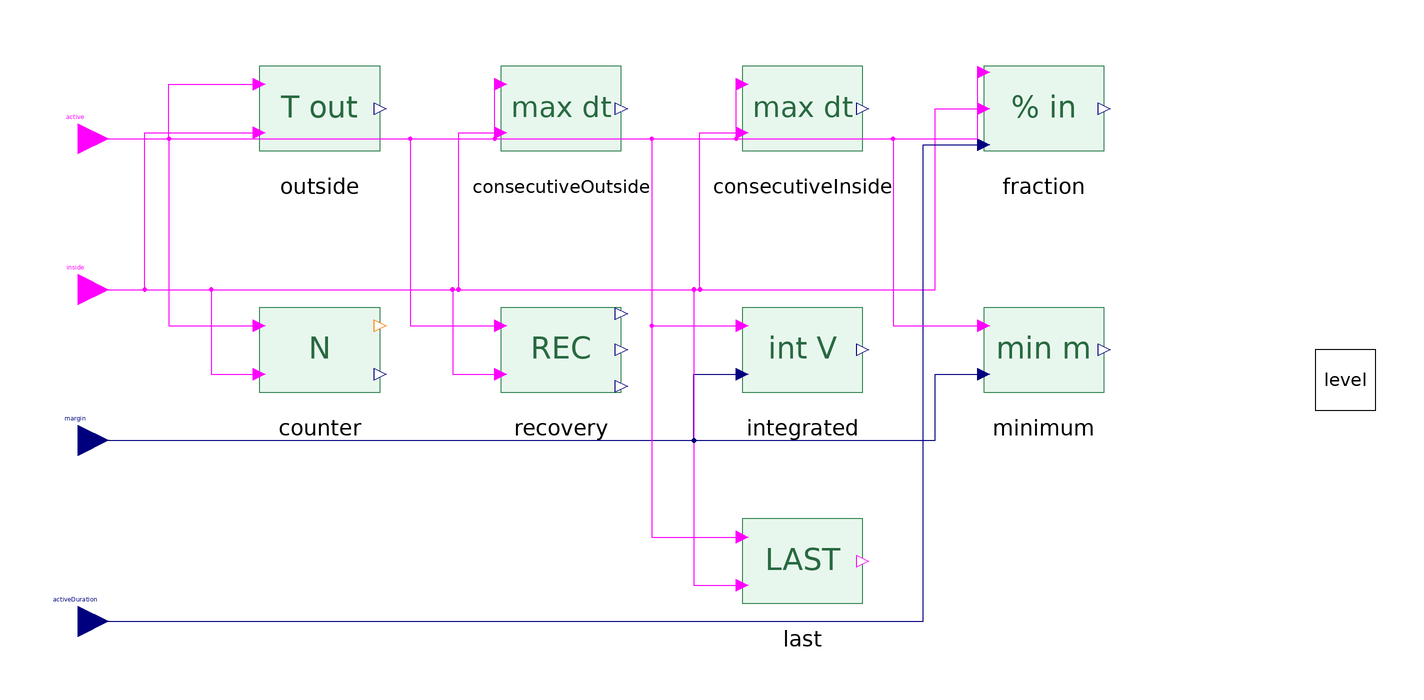

Above is the diagram view of the following Modelica model: its components placed by their Placement annotations and its connect equations drawn as lines.

block LevelStatistics "One A/B/C temporal lane"
    parameter Modelica.Units.SI.Time samplePeriod=0.05;
    Modelica.Blocks.Interfaces.BooleanInput active annotation(Placement(transformation(extent={{-220,70},{-200,90}}),iconTransformation(extent={{-110,50},{-90,70}})));
    Modelica.Blocks.Interfaces.BooleanInput inside annotation(Placement(transformation(extent={{-220,20},{-200,40}}),iconTransformation(extent={{-110,10},{-90,30}})));
    Modelica.Blocks.Interfaces.RealInput margin annotation(Placement(transformation(extent={{-220,-30},{-200,-10}}),iconTransformation(extent={{-110,-30},{-90,-10}})));
    Modelica.Blocks.Interfaces.RealInput activeDuration annotation(Placement(transformation(extent={{-220,-90},{-200,-70}}),iconTransformation(extent={{-110,-70},{-90,-50}})));
    LevelEvidenceOutput level annotation(Placement(transformation(extent={{200,-10},{220,10}}),iconTransformation(extent={{90,-10},{110,10}})));
  protected
    OutsideDuration outside annotation(Placement(transformation(extent={{-150,70},{-110,110}})));
    ConsecutiveDuration consecutiveOutside annotation(Placement(transformation(extent={{-70,70},{-30,110}})));
    ConsecutiveDuration consecutiveInside(trackInside=true) annotation(Placement(transformation(extent={{10,70},{50,110}})));
    InsideFraction fraction annotation(Placement(transformation(extent={{90,70},{130,110}})));
    ViolationCounter counter annotation(Placement(transformation(extent={{-150,-10},{-110,30}})));
    RecoveryTiming recovery annotation(Placement(transformation(extent={{-70,-10},{-30,30}})));
    IntegratedViolation integrated annotation(Placement(transformation(extent={{10,-10},{50,30}})));
    MinimumMargin minimum(samplePeriod=samplePeriod) annotation(Placement(transformation(extent={{90,-10},{130,30}})));
    LastMembership last annotation(Placement(transformation(extent={{10,-80},{50,-40}})));
  equation
    connect(active,outside.active) annotation(Line(points={{-210,80},{-180,80},{-180,98},{-152,98}},color={255,0,255}));
    connect(inside,outside.inside) annotation(Line(points={{-210,30},{-188,30},{-188,82},{-152,82}},color={255,0,255}));
    connect(active,consecutiveOutside.active) annotation(Line(points={{-210,80},{-72,80},{-72,98}},color={255,0,255}));
    connect(inside,consecutiveOutside.inside) annotation(Line(points={{-210,30},{-84,30},{-84,82},{-72,82}},color={255,0,255}));
    connect(active,consecutiveInside.active) annotation(Line(points={{-210,80},{8,80},{8,98}},color={255,0,255}));
    connect(inside,consecutiveInside.inside) annotation(Line(points={{-210,30},{-4,30},{-4,82},{8,82}},color={255,0,255}));
    connect(active,fraction.active) annotation(Line(points={{-210,80},{88,80},{88,102}},color={255,0,255}));
    connect(inside,fraction.inside) annotation(Line(points={{-210,30},{74,30},{74,90},{88,90}},color={255,0,255}));
    connect(activeDuration,fraction.activeDuration) annotation(Line(points={{-210,-80},{70,-80},{70,78},{88,78}},color={0,0,127}));
    connect(active,counter.active) annotation(Line(points={{-210,80},{-180,80},{-180,18},{-152,18}},color={255,0,255}));
    connect(inside,counter.inside) annotation(Line(points={{-210,30},{-166,30},{-166,2},{-152,2}},color={255,0,255}));
    connect(active,recovery.active) annotation(Line(points={{-210,80},{-100,80},{-100,18},{-72,18}},color={255,0,255}));
    connect(inside,recovery.inside) annotation(Line(points={{-210,30},{-86,30},{-86,2},{-72,2}},color={255,0,255}));
    connect(active,integrated.active) annotation(Line(points={{-210,80},{-20,80},{-20,18},{8,18}},color={255,0,255}));
    connect(margin,integrated.margin) annotation(Line(points={{-210,-20},{-6,-20},{-6,2},{8,2}},color={0,0,127}));
    connect(active,minimum.active) annotation(Line(points={{-210,80},{60,80},{60,18},{88,18}},color={255,0,255}));
    connect(margin,minimum.margin) annotation(Line(points={{-210,-20},{74,-20},{74,2},{88,2}},color={0,0,127}));
    connect(active,last.active) annotation(Line(points={{-210,80},{-20,80},{-20,-52},{8,-52}},color={255,0,255}));
    connect(inside,last.inside) annotation(Line(points={{-210,30},{-6,30},{-6,-68},{8,-68}},color={255,0,255}));
    level.currentInside=inside;
    level.currentMargin=margin;
    level.lastInside=last.lastInside;
    level.outsideDuration=outside.duration;
    level.longestOutsideDuration=consecutiveOutside.longest;
    level.longestInsideDuration=consecutiveInside.longest;
    level.insideFraction=fraction.fraction;
    level.outsideCount=counter.count;
    level.firstViolationTime=counter.firstTime;
    level.firstRecoveryTime=recovery.firstRecoveryTime;
    level.recoveryDuration=recovery.recoveryDuration;
    level.postRecoverySafeDwell=recovery.postRecoverySafeDwell;
    level.integratedViolation=integrated.integral;
    level.minimumMargin=minimum.minimumMargin;
    annotation(Icon(coordinateSystem(extent={{-100,-100},{100,100}}),graphics={Rectangle(extent={{-100,82},{100,-82}},lineColor={55,135,85},fillColor={232,247,237},fillPattern=FillPattern.Solid),Text(extent={{-86,38},{86,-34}},textString="T / N / %",textColor={40,105,65})}),Diagram(coordinateSystem(extent={{-200,-120},{200,130}})));
  end LevelStatistics;